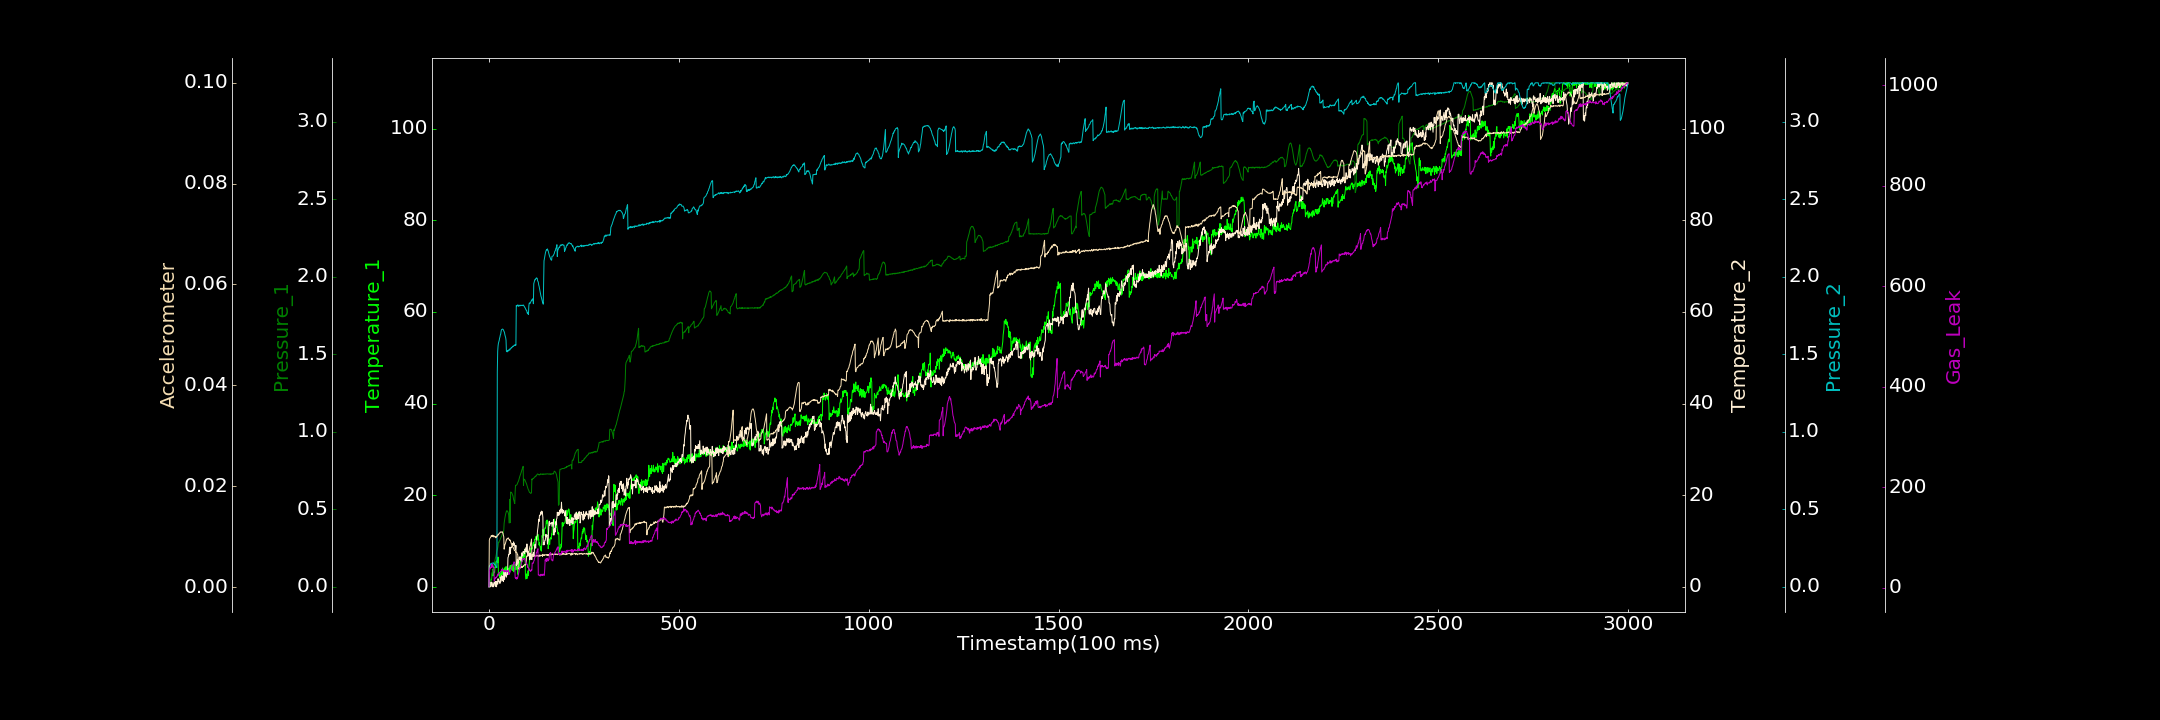

The data file committed next to this chart (first rows):
0.000000000, 0.388589728, 0.001560693, 0.000000000, 0.000000000, 0.000045599, 1.533207892
1, 0.000000000, 0.0007009, 0.000000000, 0.133, 0.009286, 33.41
2, 0.9651, 0.01068, 0.000000000, 0.1374, 0.009622, 34.88
3, 0.4215, 0.02308, 0.000000000, 0.1376, 0.009723, 39.74
4, 1.281, 0.03487, 0.000000000, 0.1437, 0.009804, 38.77
5, 1.493, 0.04456, 0.915, 0.15, 0.009928, 40.17
6, 1.445, 0.05763, 1.064, 0.1516, 0.0102, 43.21
7, 1.654, 0.06961, 0.3443, 0.1461, 0.01012, 40.28
8, 2.791, 0.08111, 0.08918, 0.1523, 0.01018, 46.96
9, 3.109, 0.0908, 0.000000000, 0.1525, 0.01004, 40.78
10, 3.8, 0.1056, 0.8903, 0.1533, 0.01029, 43.51
11, 2.396, 0.1132, 0.5015, 0.1538, 0.009975, 41.4
12, 3.213, 0.1269, 0.000000000, 0.1522, 0.01013, 40.33
13, 2.964, 0.1416, 0.3694, 0.1538, 0.009928, 40.67
14, 3.292, 0.1483, 1.052, 0.1467, 0.01014, 13.06
15, 3.138, 0.165, 0.9991, 0.1412, 0.009954, 15.43
16, 4.371, 0.1718, 0.7656, 0.1424, 0.01003, 18.53
17, 4.169, 0.1849, 0.1008, 0.1385, 0.009996, 18.2
18, 5.447, 0.1934, 1.178, 0.1351, 0.009756, 20.49
19, 5.544, 0.2077, 0.8316, 0.1312, 0.009971, 19.72
20, 5.455, 0.2181, 0.000000000, 0.1254, 0.009942, 19.84
21, 5.416, 0.2329, 1.162, 0.1235, 0.01013, 22.97
22, 5.868, 0.2417, 1.16, 1.384, 0.01011, 22.59
23, 5.244, 0.25, 0.5775, 1.519, 0.01018, 25.43
24, 6.495, 0.2636, 1.766, 1.553, 0.01044, 27.37
25, 2.776, 0.2885, 1.093, 1.571, 0.01037, 25.3
26, 2.471, 0.2857, 1.313, 1.581, 0.01051, 26.77
27, 2.715, 0.2928, 1.171, 1.589, 0.01066, 29.94
28, 2.866, 0.2988, 1.132, 1.602, 0.01068, 29.81
29, 1.967, 0.3018, 0.7352, 1.611, 0.01077, 30.51
30, 2.818, 0.3102, 2.097, 1.624, 0.01092, 31.74
31, 2.916, 0.3141, 1.097, 1.63, 0.01093, 32.26
32, 3.332, 0.3212, 2.192, 1.647, 0.01085, 32.96
33, 3.382, 0.3245, 2.117, 1.658, 0.01088, 36.1
34, 2.581, 0.3314, 2.452, 1.659, 0.01094, 33.5
35, 2.701, 0.3382, 1.361, 1.66, 0.01099, 37.18
36, 4.104, 0.3423, 2.207, 1.662, 0.01073, 35.84
37, 2.798, 0.3476, 2.048, 1.66, 0.01071, 35.24
38, 3.497, 0.3504, 1.122, 1.657, 0.01026, 33.71
39, 3.738, 0.3643, 3.593, 1.65, 0.009957, 32.82
40, 3.169, 0.4101, 2.701, 1.646, 0.007509, 31.31
41, 2.668, 0.4286, 1.549, 1.639, 0.00795, 33.68
42, 4.163, 0.4438, 2.708, 1.624, 0.008434, 31.56
43, 3.287, 0.4571, 3.549, 1.617, 0.008528, 33.79
44, 3.487, 0.4702, 2.538, 1.607, 0.008817, 32.59
45, 4.428, 0.4793, 2.314, 1.591, 0.009049, 33.79
46, 4.026, 0.4874, 2.101, 1.519, 0.009403, 30.76
47, 3.153, 0.4915, 2.845, 1.518, 0.009382, 32.1
48, 2.634, 0.4907, 3.403, 1.515, 0.009656, 31.69
49, 3.702, 0.486, 2.692, 1.523, 0.009599, 33.28
50, 3.53, 0.4838, 6.349, 1.518, 0.009654, 34.54
51, 3.842, 0.4757, 6.526, 1.527, 0.00976, 34.62
52, 4.065, 0.4638, 7.08, 1.523, 0.009513, 26
53, 3.162, 0.4121, 6.985, 1.527, 0.009432, 26.08
54, 4.095, 0.4128, 8.33, 1.533, 0.009444, 27.81
55, 4.244, 0.5649, 8.657, 1.527, 0.00922, 29.52
56, 4.651, 0.4141, 7.23, 1.535, 0.009307, 31.82
57, 3.882, 0.6116, 8.125, 1.536, 0.008944, 33.58
58, 4.415, 0.6099, 8.618, 1.537, 0.008861, 35.16
59, 3.706, 0.6098, 8.575, 1.544, 0.008526, 35.51
60, 4.778, 0.6058, 8.711, 1.541, 0.008522, 40.44
... 2,939 more rows
